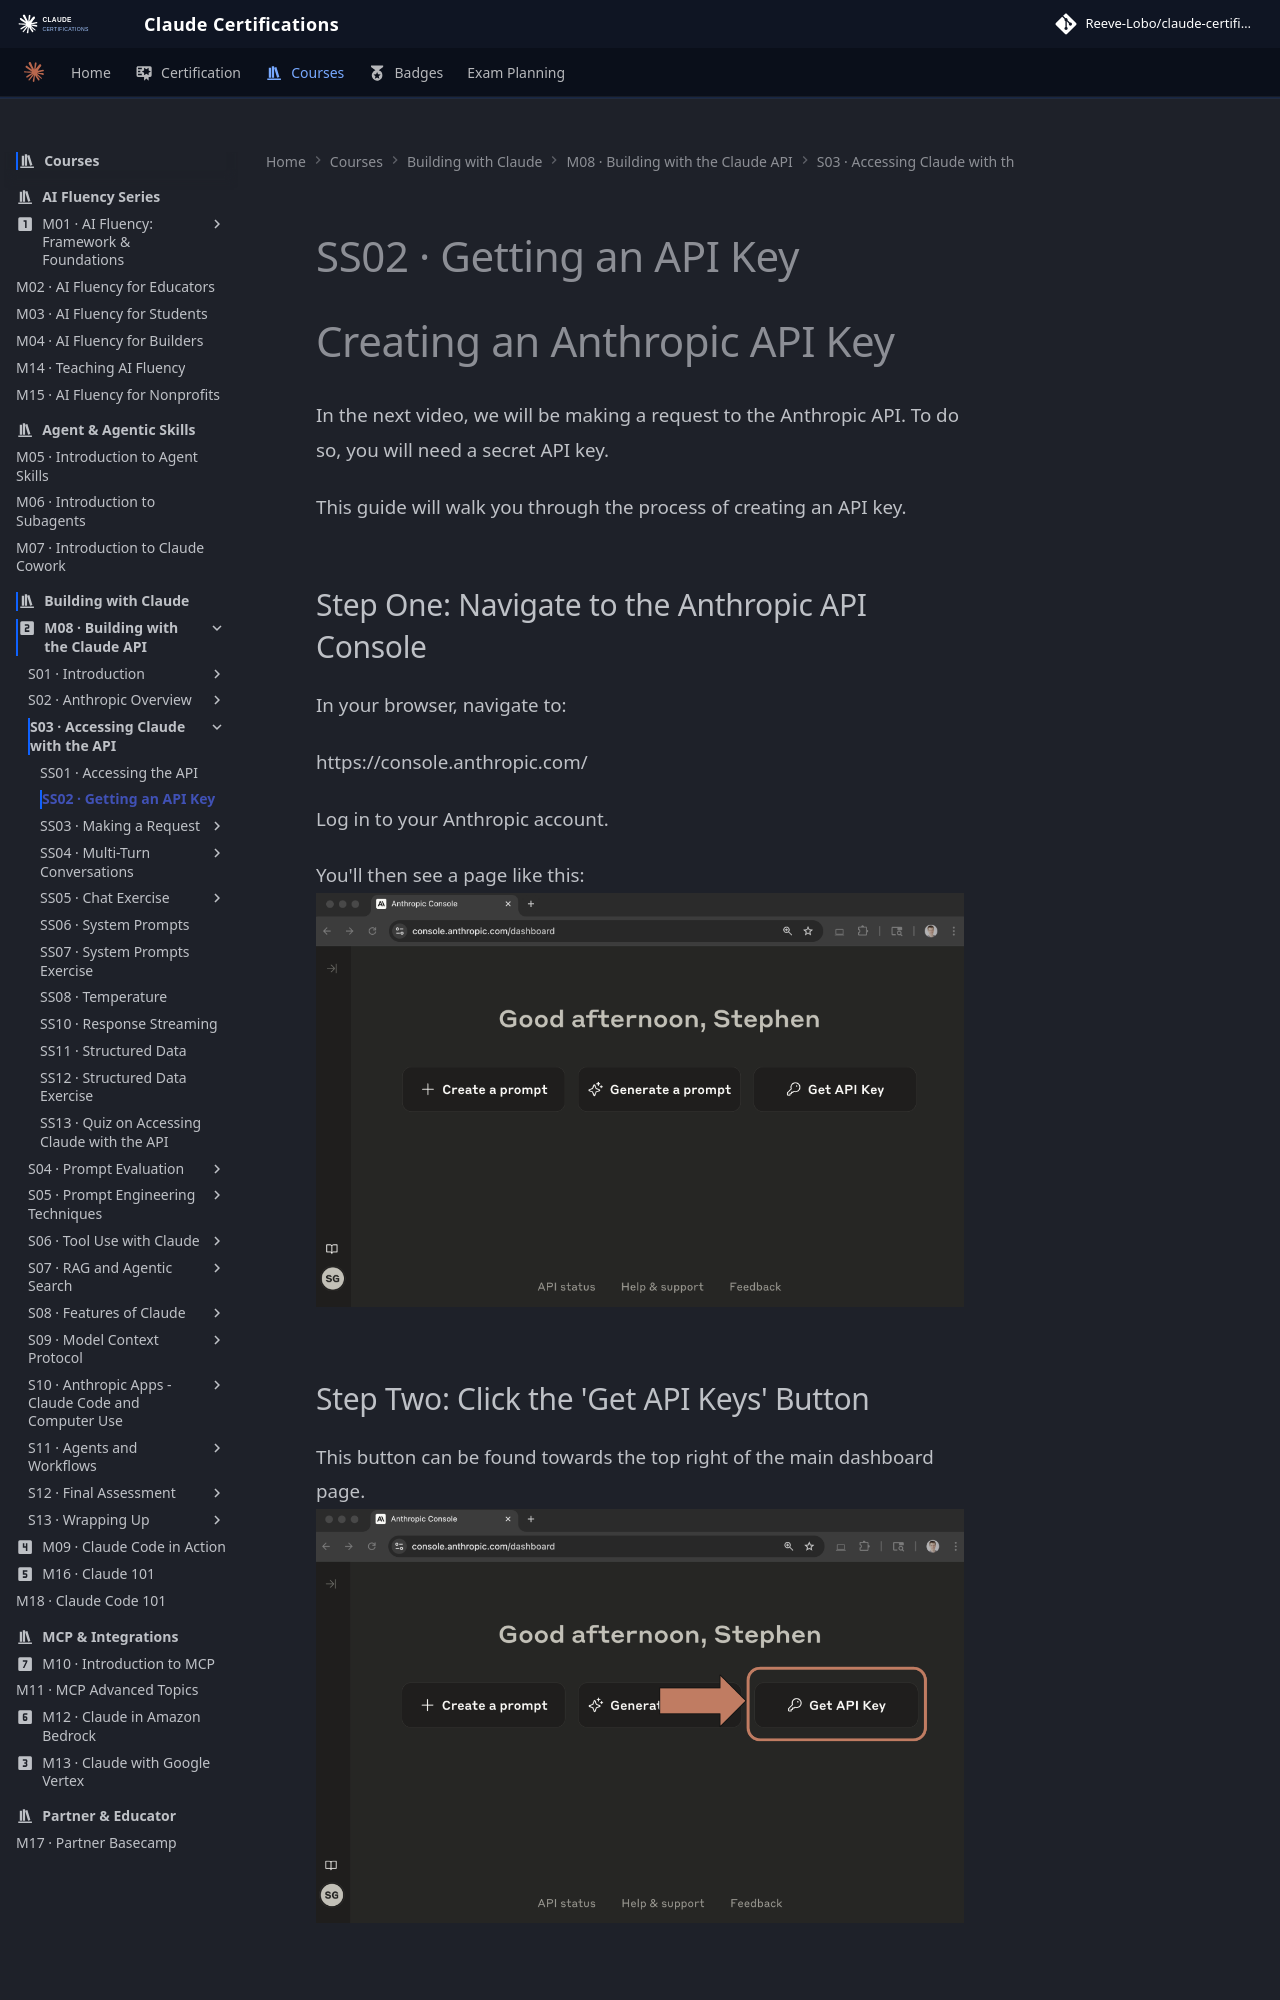

repository: reevelobo/anthropic-certified · page: modules/m08_building_with_the_claude_api/s03_accessing_claude_with_the_api/ss02_getting_an_api_key/index.html · generator: mkdocs

# SS02 · Getting an API Key
# Creating an Anthropic API Key

In the next video, we will be making a request to the Anthropic API. To do so, you will need a secret API key.

This guide will walk you through the process of creating an API key.

## Step One: Navigate to the Anthropic API Console

In your browser, navigate to:

https://console.anthropic.com/

Log in to your Anthropic account.

You'll then see a page like this:
![alt text](image.png)


## Step Two: Click the 'Get API Keys' Button

This button can be found towards the top right of the main dashboard page.
![alt text](image-1.png)
